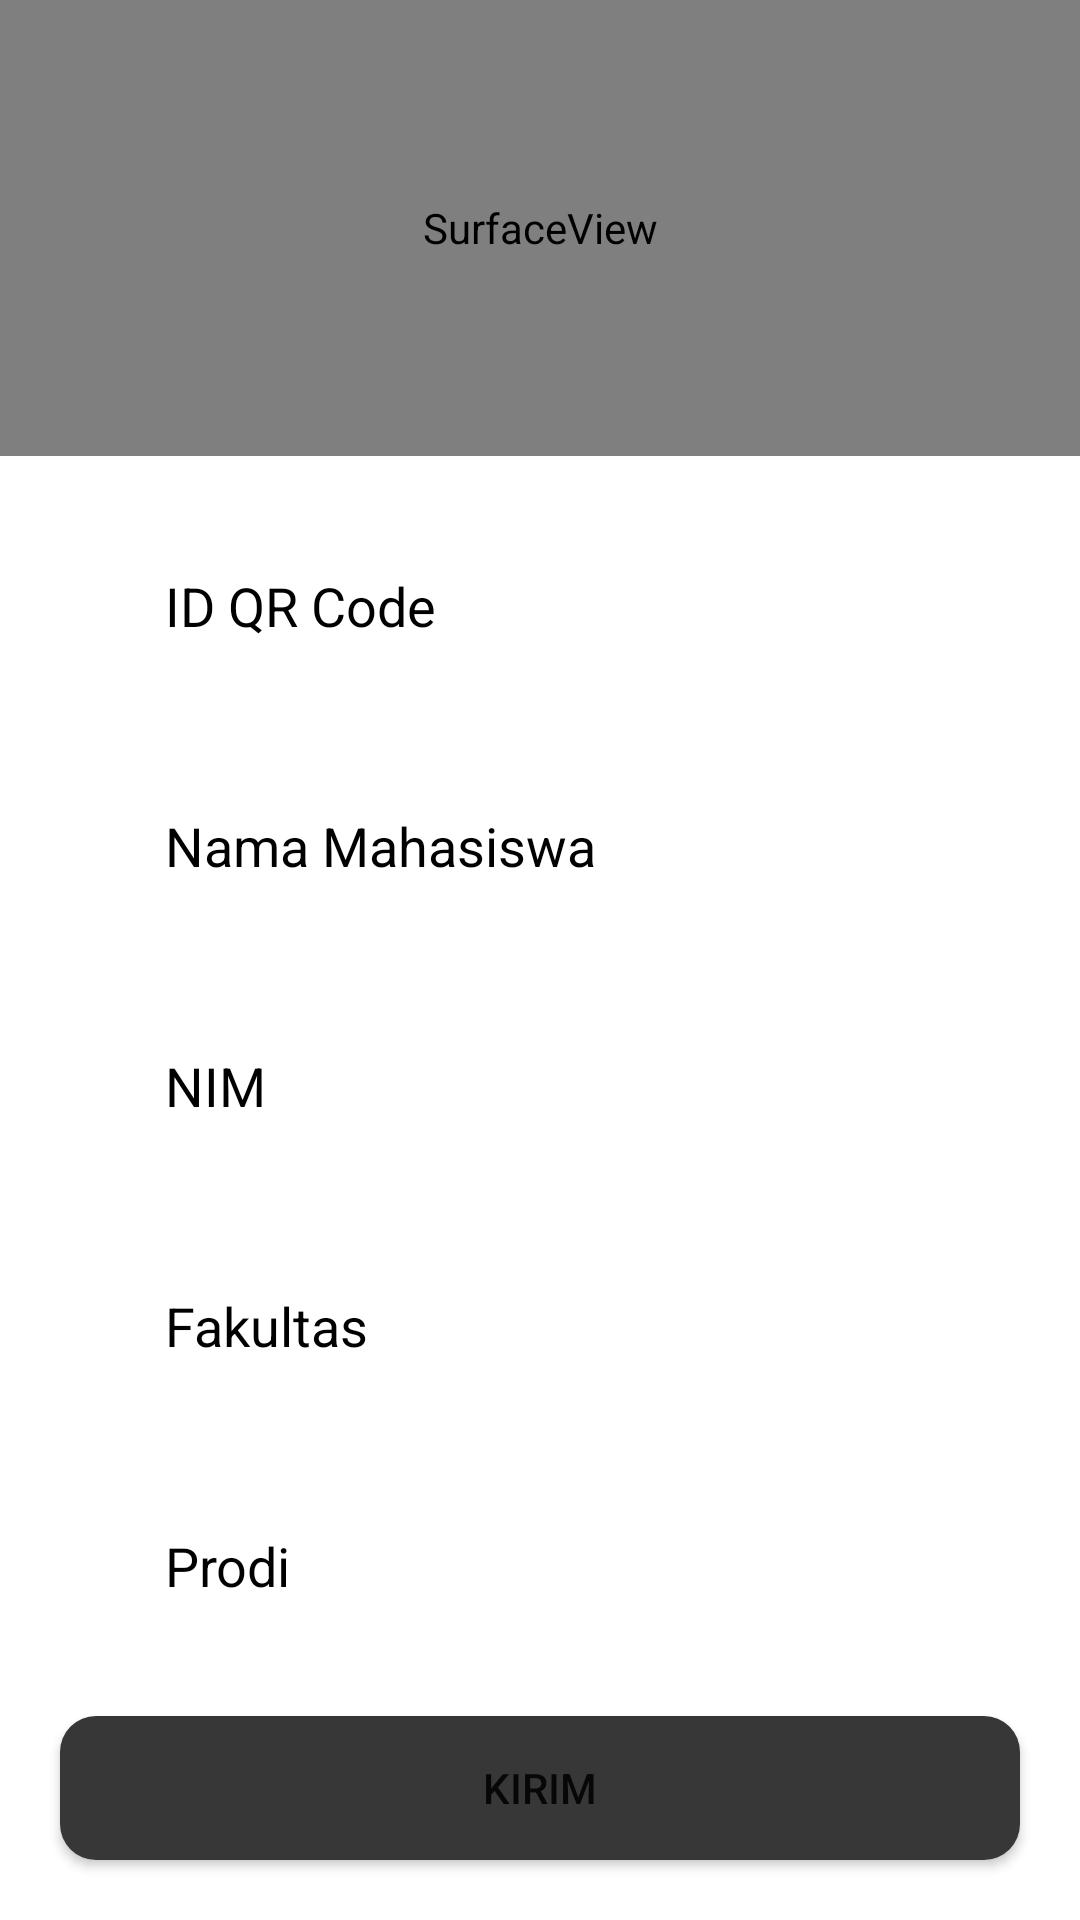

Android layout source for this screen:
<!-- AndroidManifest.xml: application theme Theme.IMK -->
<!-- res/layout/activity_absen.xml -->
<?xml version="1.0" encoding="utf-8"?>
<androidx.constraintlayout.widget.ConstraintLayout xmlns:android="http://schemas.android.com/apk/res/android"
    xmlns:app="http://schemas.android.com/apk/res-auto"
    xmlns:tools="http://schemas.android.com/tools"
    android:layout_width="match_parent"
    android:layout_height="match_parent"
    tools:context=".AbsenActivity">

    <include
        android:id="@+id/scanner"
        layout="@layout/custom_scanner"
        android:layout_width="0dp"
        android:layout_height="0dp"
        android:visibility="visible"
        app:layout_constraintBottom_toTopOf="@id/linear"
        app:layout_constraintEnd_toEndOf="parent"
        app:layout_constraintStart_toStartOf="parent"
        app:layout_constraintTop_toTopOf="parent" />

    <LinearLayout
        android:id="@+id/linear"
        android:layout_width="match_parent"
        android:layout_height="wrap_content"
        android:orientation="vertical"
        android:paddingHorizontal="10dp"
        android:paddingVertical="10dp"
        app:layout_constraintBottom_toBottomOf="parent">

        <EditText
            android:id="@+id/qrCode"
            android:layout_width="match_parent"
            android:layout_height="60dp"
            android:hint="ID QR Code"
            android:layout_margin="10dp"
            android:paddingStart="35dp"
            android:focusable="false"
            android:textColorHint="@color/black"
            android:background="@drawable/button_state_bg"
            tools:ignore="Autofill,HardcodedText,RtlSymmetry,TextFields" />

        <EditText
            android:id="@+id/etNama"
            android:layout_width="match_parent"
            android:layout_height="60dp"
            android:layout_margin="10dp"
            android:hint="Nama Mahasiswa"
            android:paddingStart="35dp"
            android:textColorHint="@color/black"
            android:background="@drawable/button_state_bg"
            tools:ignore="Autofill,HardcodedText,RtlSymmetry,TextFields" />

        <EditText
            android:id="@+id/etNIM"
            android:layout_width="match_parent"
            android:layout_height="60dp"
            android:hint="NIM"
            android:layout_margin="10dp"
            android:paddingStart="35dp"
            android:inputType="number"
            android:textColorHint="@color/black"
            android:background="@drawable/button_state_bg"
            tools:ignore="Autofill,HardcodedText,RtlSymmetry,TextFields" />

        <EditText
            android:id="@+id/etFakultas"
            android:layout_width="match_parent"
            android:layout_height="60dp"
            android:hint="Fakultas"
            android:layout_margin="10dp"
            android:paddingStart="35dp"
            android:textColorHint="@color/black"
            android:background="@drawable/button_state_bg"
            tools:ignore="Autofill,HardcodedText,RtlSymmetry,TextFields" />

        <EditText
            android:id="@+id/etProdi"
            android:layout_width="match_parent"
            android:layout_height="60dp"
            android:hint="Prodi"
            android:paddingStart="35dp"
            android:layout_margin="10dp"
            android:textColorHint="@color/black"
            android:background="@drawable/button_state_bg"
            tools:ignore="Autofill,HardcodedText,RtlSymmetry,TextFields" />

        <Button
            android:id="@+id/btnKirim"
            android:layout_width="match_parent"
            android:layout_height="wrap_content"
            android:layout_margin="10dp"
            android:text="KIRIM"
            android:background="@drawable/bg_rounded_button"/>
    </LinearLayout>

</androidx.constraintlayout.widget.ConstraintLayout>
<!-- res/layout/custom_scanner.xml (included above) -->
<?xml version="1.0" encoding="utf-8"?>
<androidx.constraintlayout.widget.ConstraintLayout
    xmlns:android="http://schemas.android.com/apk/res/android"
    xmlns:app="http://schemas.android.com/apk/res-auto"
    android:layout_width="match_parent"
    android:layout_height="match_parent">


    <SurfaceView
        android:id="@+id/cameraSurfaceView"
        android:layout_width="match_parent"
        android:layout_height="match_parent"
        app:layout_constraintBottom_toBottomOf="parent"
        app:layout_constraintLeft_toLeftOf="parent"
        app:layout_constraintRight_toRightOf="parent"
        app:layout_constraintTop_toTopOf="parent" />

</androidx.constraintlayout.widget.ConstraintLayout>
<!-- resources referenced by this layout -->
<resources>
  <!-- drawable bg_rounded_button (drawable) -->
  <?xml version="1.0" encoding="utf-8"?>
  <layer-list xmlns:android="http://schemas.android.com/apk/res/android"
      android:color="#373737">
      <item android:id="@android:id/background">
          <shape android:shape="rectangle">
              <solid android:color="#373737"/>
              <corners android:radius="12dp" />
          </shape>
      </item>
  </layer-list>
  <style name="Theme.IMK" parent="Theme.MaterialComponents.DayNight.DarkActionBar">
          
          <item name="colorPrimary">@color/purple_500</item>
          <item name="colorPrimaryVariant">@color/purple_700</item>
          <item name="colorOnPrimary">@color/white</item>
          
          <item name="colorSecondary">@color/teal_200</item>
          <item name="colorSecondaryVariant">@color/teal_700</item>
          <item name="colorOnSecondary">@color/black</item>
          
          <item name="android:statusBarColor" tools:targetApi="l">?attr/colorPrimaryVariant</item>
          
      </style>
  <!-- not gathered from this repository: default colours our renderer supplied (Android Studio template values) -->
  <color name="purple_500">#FF6200EE</color>
  <color name="purple_700">#FF3700B3</color>
  <color name="teal_200">#FF03DAC5</color>
  <color name="teal_700">#FF018786</color>
  <color name="black">#FF000000</color>
  <color name="white">#FFFFFFFF</color>
</resources>
